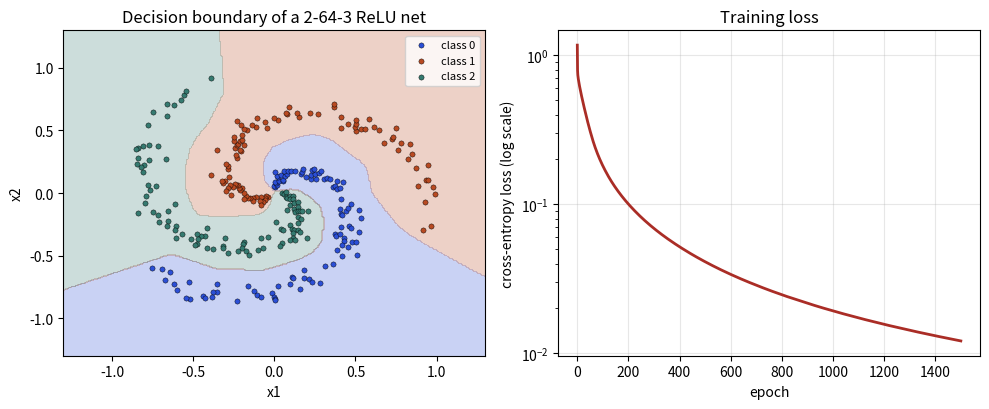

Here is the Python script that generated this plot:
import matplotlib
matplotlib.use("Agg")
import numpy as np
import matplotlib.pyplot as plt
BLUE, ORANGE, TEAL, RED = "#2b4fd6", "#b84a22", "#357a70", "#aa2d26"

def softmax(Z):
    E = np.exp(Z - Z.max(axis=1, keepdims=True))   # subtract max for stability
    return E / E.sum(axis=1, keepdims=True)

class MLP:
    def __init__(self, sizes, act="relu", seed=0):
        rng = np.random.default_rng(seed)
        self.act = act
        self.W, self.b = [], []
        for n_in, n_out in zip(sizes[:-1], sizes[1:]):
            gain = 2.0 if act == "relu" else 1.0          # He for relu, Xavier-like for tanh
            self.W.append(rng.normal(0, np.sqrt(gain / n_in), (n_out, n_in)))
            self.b.append(np.zeros(n_out))

    def f(self, Z):
        return np.maximum(Z, 0) if self.act == "relu" else np.tanh(Z)

    def df(self, Z, A):
        return (Z > 0).astype(float) if self.act == "relu" else 1 - A**2

    def forward(self, X):
        self.As, self.Zs = [X], []
        A = X
        for i, (W, b) in enumerate(zip(self.W, self.b)):
            Z = A @ W.T + b                      # (N, n_out)
            self.Zs.append(Z)
            A = self.f(Z) if i < len(self.W) - 1 else Z
            self.As.append(A)
        return softmax(self.As[-1])              # class probabilities

    def loss(self, P, y):
        return -np.log(P[np.arange(len(y)), y]).mean()

    def backward(self, P, y):
        N = len(y)
        dZ = P.copy()
        dZ[np.arange(N), y] -= 1                 # p - y (one-hot)
        dZ /= N                                  # mean over the batch
        gW, gb = [None] * len(self.W), [None] * len(self.W)
        for i in reversed(range(len(self.W))):
            gW[i] = dZ.T @ self.As[i]            # (n_out, n_in)
            gb[i] = dZ.sum(axis=0)
            if i > 0:
                dA = dZ @ self.W[i]              # (N, n_in)
                dZ = dA * self.df(self.Zs[i-1], self.As[i])
        return gW, gb

    def train(self, X, y, lr=0.5, epochs=1000, every=250):
        hist = []
        for ep in range(epochs + 1):
            P = self.forward(X)
            L = self.loss(P, y)
            hist.append(L)
            if every and ep % every == 0:
                acc = (P.argmax(axis=1) == y).mean()
                print(f"epoch {ep:5d}  loss {L:.4f}  acc {acc:.3f}")
            gW, gb = self.backward(P, y)
            for i in range(len(self.W)):
                self.W[i] -= lr * gW[i]
                self.b[i] -= lr * gb[i]
        return hist

def spiral(n=100, k=3, seed=0):
    rng = np.random.default_rng(seed)
    X = np.zeros((n * k, 2)); y = np.zeros(n * k, dtype=int)
    for j in range(k):
        r = np.linspace(0.05, 1, n)
        t = np.linspace(j * 4, (j + 1) * 4, n) + rng.normal(0, 0.2, n)
        X[j*n:(j+1)*n] = np.c_[r * np.sin(t), r * np.cos(t)]
        y[j*n:(j+1)*n] = j
    return X, y

X, y = spiral(seed=0)
m = MLP([2, 64, 3], act="relu", seed=0)
hist = m.train(X, y, lr=1.0, epochs=1500, every=0)
gx, gy = np.meshgrid(np.linspace(-1.3, 1.3, 300), np.linspace(-1.3, 1.3, 300))
G = np.c_[gx.ravel(), gy.ravel()]
pred = m.forward(G).argmax(axis=1).reshape(gx.shape)
cols = [BLUE, ORANGE, TEAL]
fig, ax = plt.subplots(1, 2, figsize=(10, 4.2))
ax[0].contourf(gx, gy, pred, levels=[-0.5, 0.5, 1.5, 2.5], colors=cols, alpha=0.25)
for c in range(3):
    ax[0].scatter(X[y == c, 0], X[y == c, 1], s=14, color=cols[c], edgecolor="k", lw=0.3, label=f"class {c}")
ax[0].set_title("Decision boundary of a 2-64-3 ReLU net"); ax[0].set_xlabel("x1"); ax[0].set_ylabel("x2"); ax[0].legend(fontsize=8)
ax[1].plot(hist, color=RED, lw=2)
ax[1].set_yscale("log"); ax[1].set_xlabel("epoch"); ax[1].set_ylabel("cross-entropy loss (log scale)")
ax[1].set_title("Training loss"); ax[1].grid(alpha=0.3)
fig.tight_layout(); fig.savefig("ch13_spiral.png", dpi=110)
